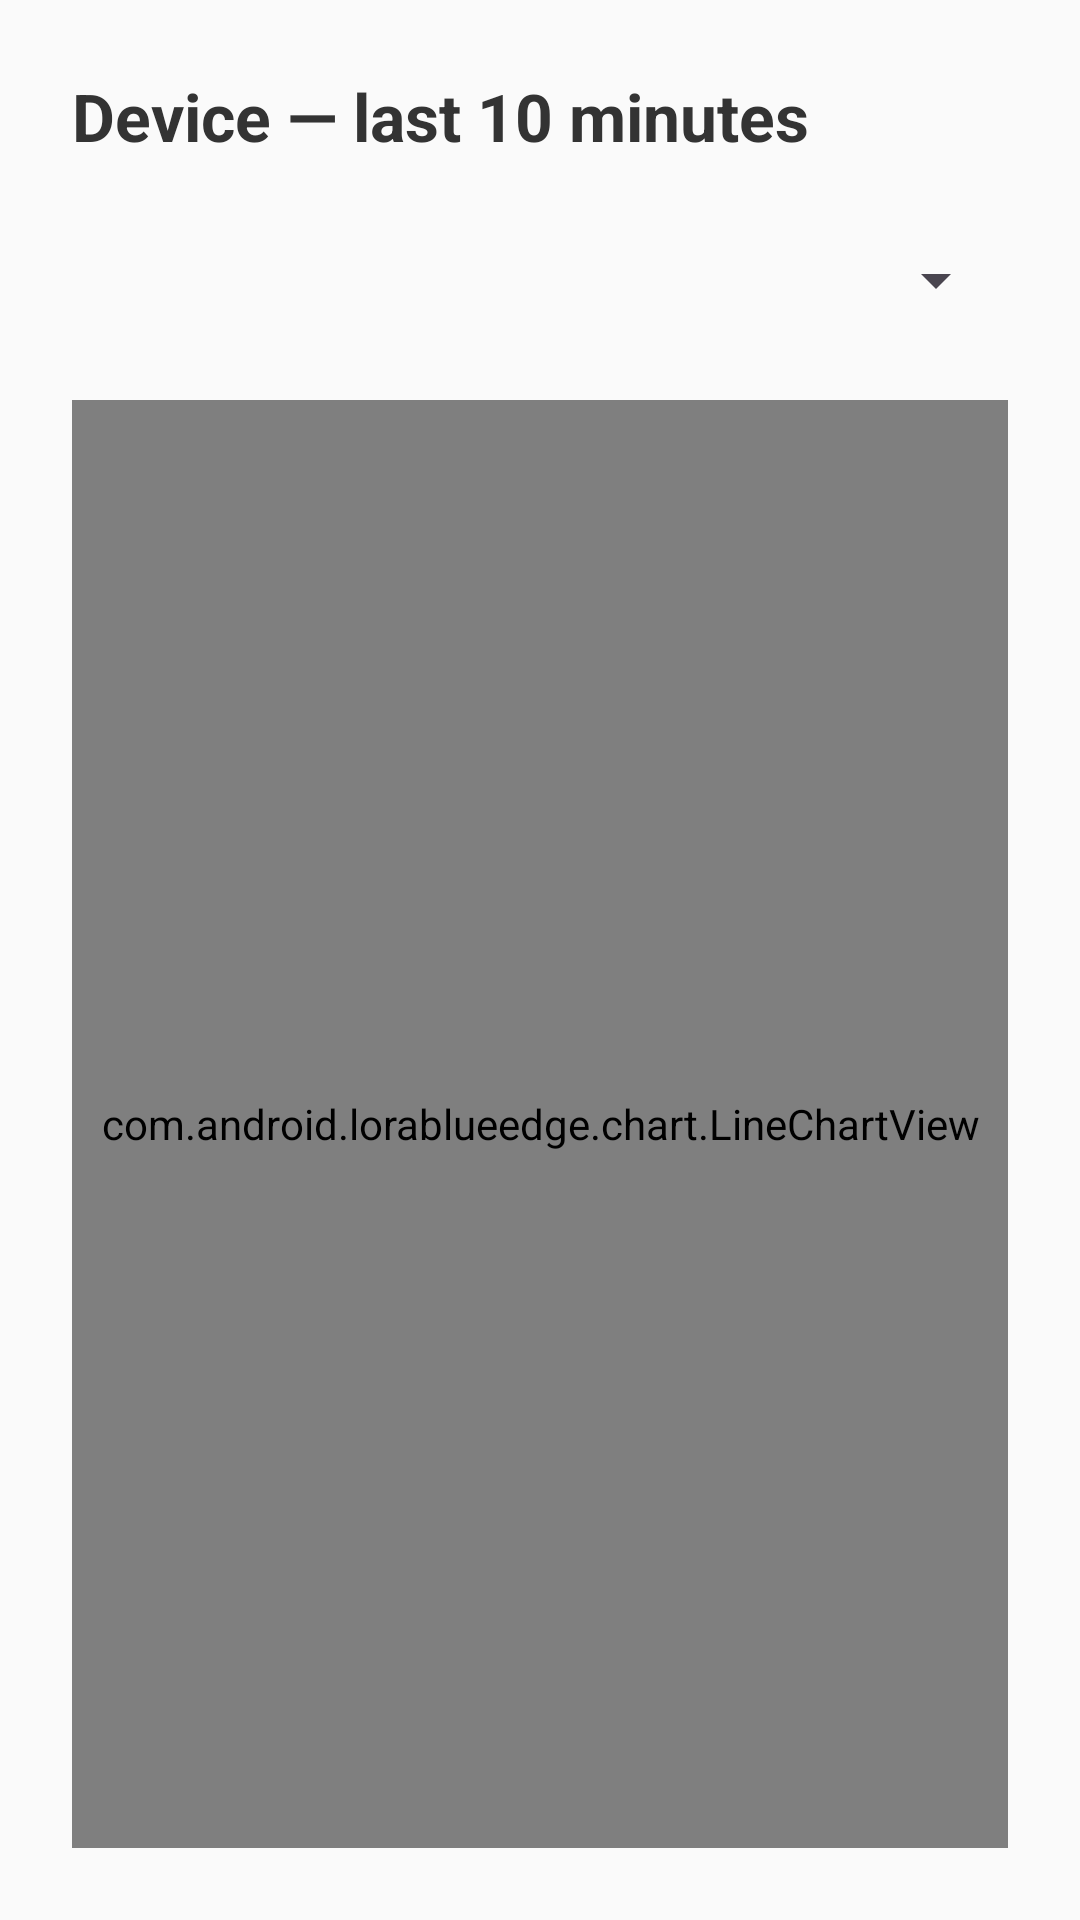

Android layout source for this screen:
<!-- AndroidManifest.xml: application theme Theme.LoRaBlue -->
<!-- res/layout/activity_chart.xml -->
<?xml version="1.0" encoding="utf-8"?>
<LinearLayout xmlns:android="http://schemas.android.com/apk/res/android"
    android:layout_width="match_parent"
    android:layout_height="match_parent"
    android:background="#FAFAFA"
    android:orientation="vertical"
    android:padding="24dp">

    <TextView
        android:id="@+id/tvChartTitle"

        android:layout_width="wrap_content"
        android:layout_height="wrap_content"
        android:layout_marginBottom="16dp"
        android:text="Device — last 10 minutes"
        android:textColor="#333333"
        android:textSize="22sp"
        android:textStyle="bold" />

    <Spinner
        android:id="@+id/spinnerMetric"
        android:layout_width="match_parent"
        android:layout_height="48dp"
        android:layout_marginBottom="16dp" />

    <com.android.lorablueedge.chart.LineChartView
        android:id="@+id/lineChartView"
        android:layout_width="match_parent"
        android:layout_height="0dp"
        android:layout_weight="1"
        android:background="#FFFFFF" />

</LinearLayout>
<!-- resources referenced by this layout -->
<resources>
  <style name="Theme.LoRaBlue" parent="Base.Theme.LoRaBlue" />
  <style name="Base.Theme.LoRaBlue" parent="Theme.Material3.DayNight.NoActionBar">
          
          
      </style>
</resources>
